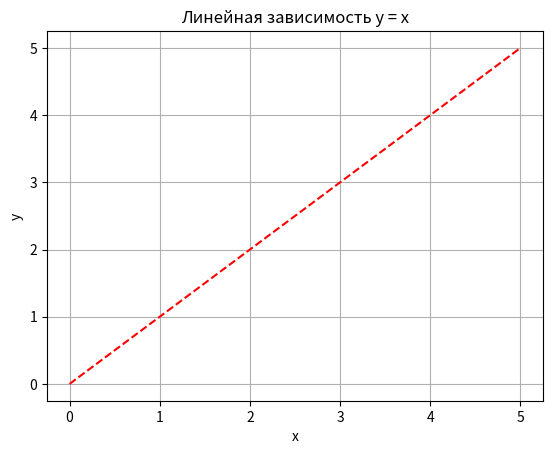

This chart was generated by the following Python code:
import matplotlib.pyplot as plt
import numpy as np

x = np.linspace(0, 5, 10)
y = x
plt.title('Линейная зависимость y = x')
plt.xlabel('x')
plt.ylabel('y')
plt.grid()
plt.plot(x, y, 'r--')
plt.show()